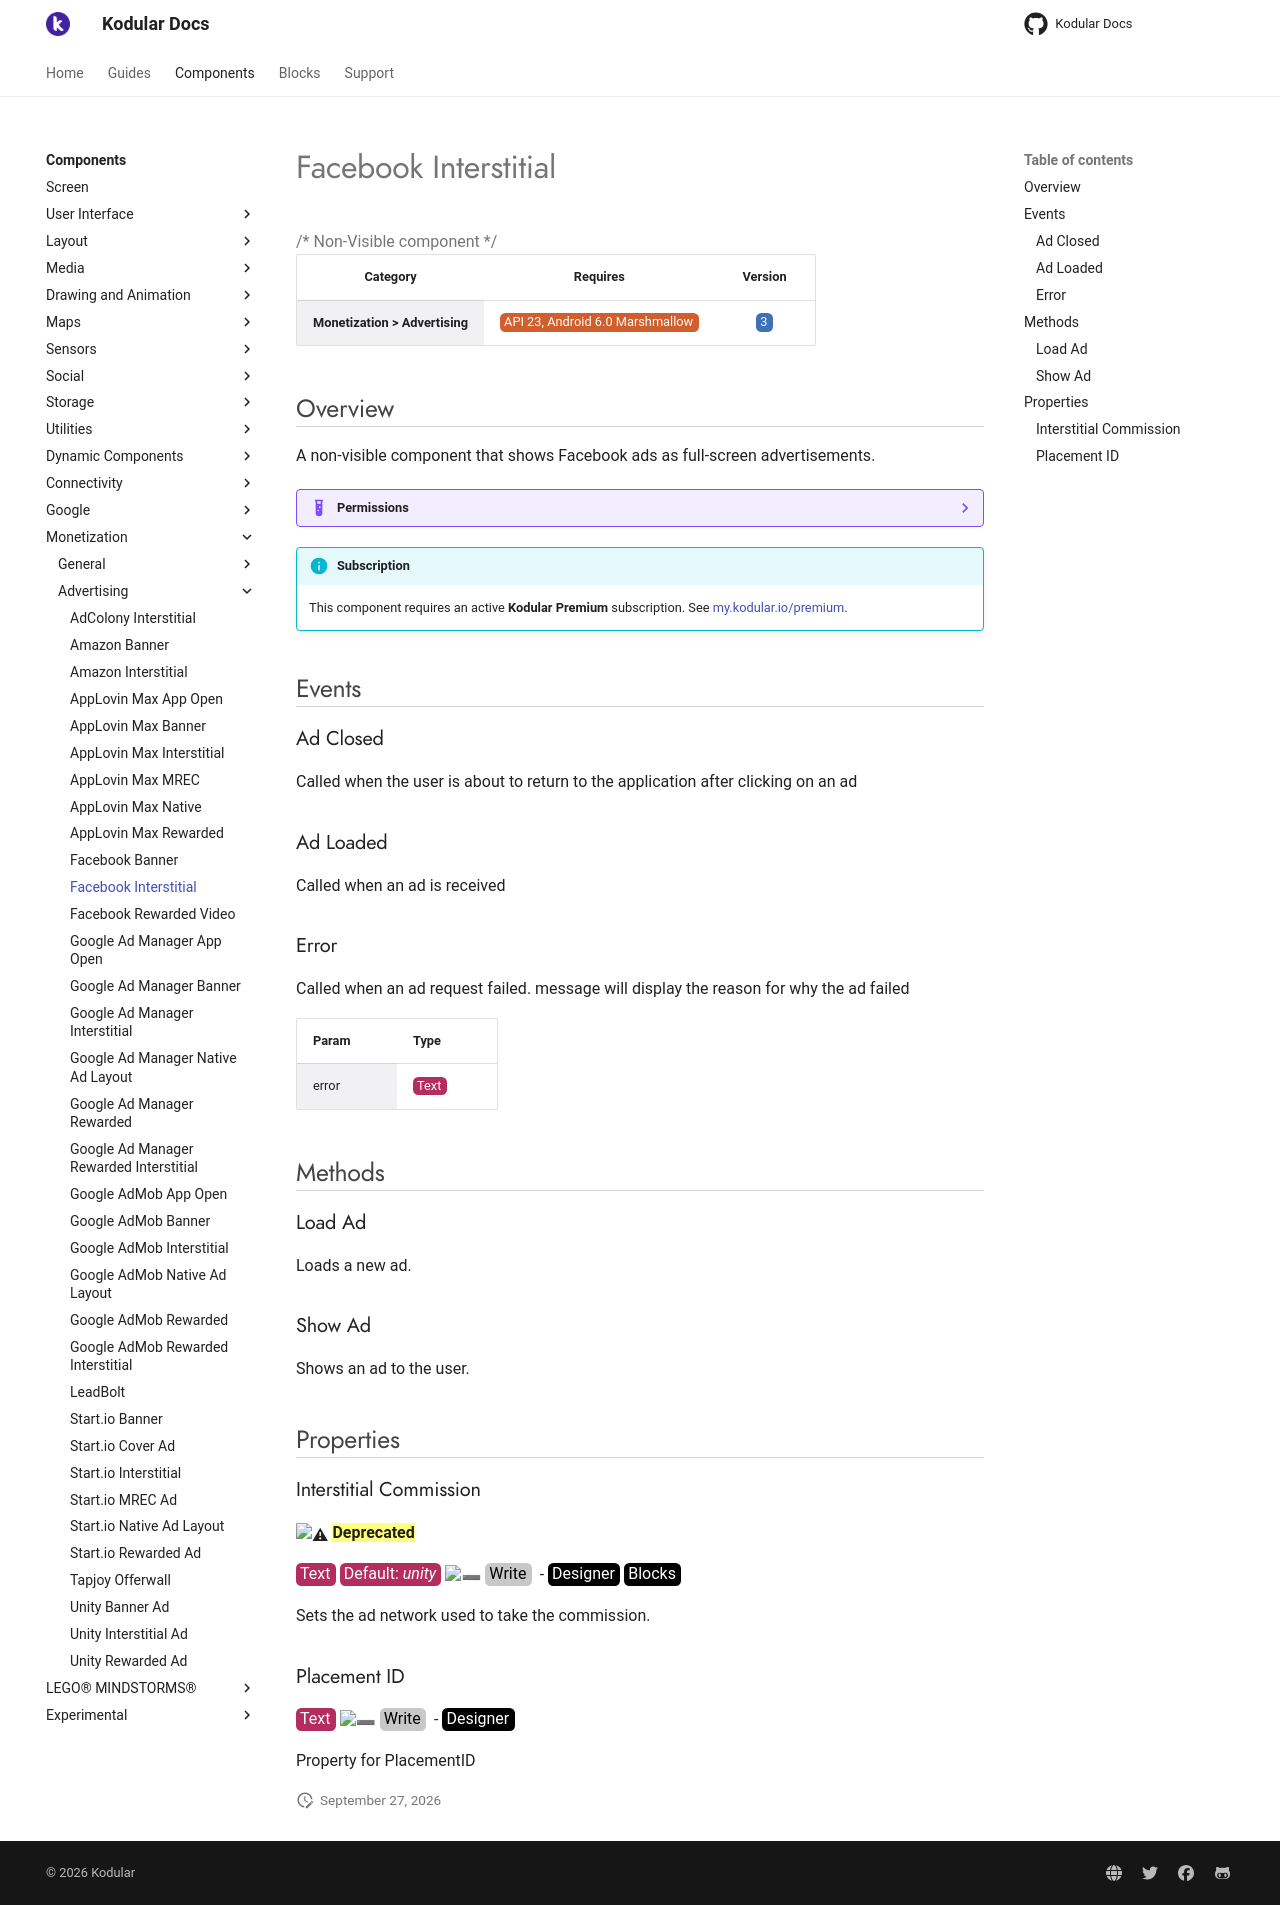

repository: Kodular/Documentation · page: components/monetization/advertising/facebook-interstitial/index.html · generator: jekyll

# Facebook Interstitial

{>> Non-Visible component<<}

| Category | Requires | Version |
|:--------:|:-------:|:--------:|
|**Monetization > Advertising**|<span class="chip chip-any">API 23, Android 6.0 Marshmallow</span>|<span class="chip chip-number">3</span>|

## Overview

A non-visible component that shows Facebook ads as full-screen advertisements.

??? example "Permissions"
    * [android.permission.INTERNET](https://developer.android.com/reference/android/Manifest.permission.html#INTERNET)
    * [android.permission.ACCESS_NETWORK_STATE](https://developer.android.com/reference/android/Manifest.permission.html#ACCESS_NETWORK_STATE)

!!! info "Subscription"
    This component requires an active **Kodular Premium** subscription. See [my.kodular.io/premium](https://my.kodular.io/premium).

## Events

### Ad Closed

Called when the user is about to return to the application after clicking on an ad

<div class="block" ai2-block="event" not-rendered="true" value="%7B%22componentName%22:%20%22Facebook%20Interstitial%22,%20%22name%22:%20%22Ad%20Closed%22,%20%22param%22:%20%5B%5D%7D"></div>

### Ad Loaded

Called when an ad is received

<div class="block" ai2-block="event" not-rendered="true" value="%7B%22componentName%22:%20%22Facebook%20Interstitial%22,%20%22name%22:%20%22Ad%20Loaded%22,%20%22param%22:%20%5B%5D%7D"></div>

### Error

Called when an ad request failed. message will display the reason for why the ad failed

<div class="block" ai2-block="event" not-rendered="true" value="%7B%22componentName%22:%20%22Facebook%20Interstitial%22,%20%22name%22:%20%22Error%22,%20%22param%22:%20%5B%22error%22%5D%7D"></div>

| Param | Type |
|--------|------|
|error|<span class="chip chip-text">Text</span>|

## Methods

### Load Ad

Loads a new ad.

<div class="block" ai2-block="method" not-rendered="true" value="%7B%22componentName%22:%20%22Facebook%20Interstitial%22,%20%22name%22:%20%22Load%20Ad%22,%20%22output%22:%20false,%20%22param%22:%20%5B%5D%7D"></div>

### Show Ad

Shows an ad to the user.

<div class="block" ai2-block="method" not-rendered="true" value="%7B%22componentName%22:%20%22Facebook%20Interstitial%22,%20%22name%22:%20%22Show%20Ad%22,%20%22output%22:%20false,%20%22param%22:%20%5B%5D%7D"></div>

## Properties

### Interstitial Commission

:warning: ==**Deprecated**==

<span style="user-select: none; white-space:pre-wrap;"><span class="chip chip-text">Text</span> <span class="chip chip-text">Default: <i>unity</i></span> :heavy_minus_sign: <span class="chip chip-rw">Write</span>  - <span class="chip chip-bd">Designer</span> <span class="chip chip-bd">Blocks</span></span>

Sets the ad network used to take the commission.

<div class="block" ai2-block="property" not-rendered="true" value="%7B%22componentName%22:%20%22Facebook%20Interstitial%22,%20%22name%22:%20%22Interstitial%20Commission%22,%20%22getter%22:%20false%7D"></div>

### Placement ID

<span style="user-select: none; white-space:pre-wrap;"><span class="chip chip-text">Text</span> :heavy_minus_sign: <span class="chip chip-rw">Write</span>  - <span class="chip chip-bd">Designer</span></span>

Property for PlacementID
